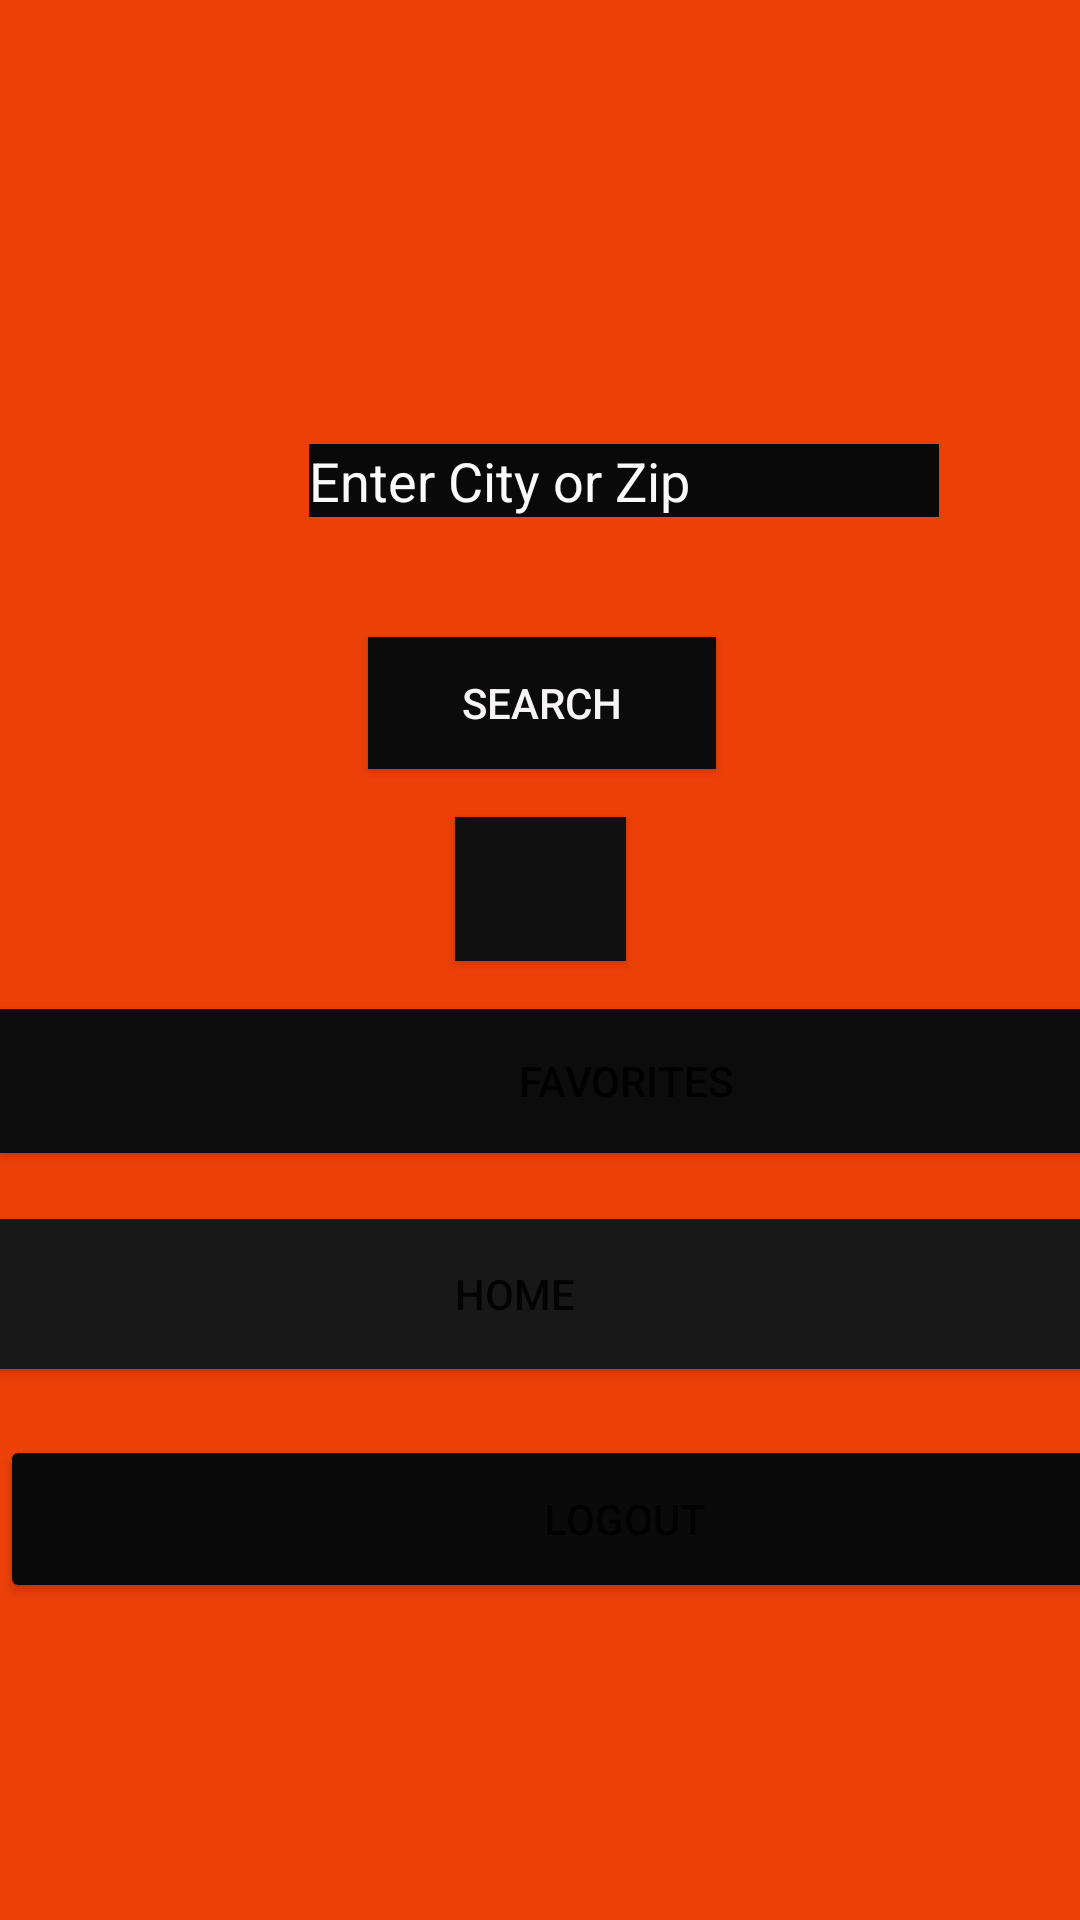

Android layout source for this screen:
<!-- AndroidManifest.xml: application theme Theme.MyfoodAppv4 -->
<!-- res/layout/activity_city.xml -->
<?xml version="1.0" encoding="utf-8"?>
<androidx.constraintlayout.widget.ConstraintLayout xmlns:android="http://schemas.android.com/apk/res/android"
    xmlns:app="http://schemas.android.com/apk/res-auto"
    xmlns:tools="http://schemas.android.com/tools"
    android:layout_width="match_parent"
    android:layout_height="match_parent"
    android:background="#ED4009"
    tools:context=".City">

    <Button
        android:id="@+id/city_logoutbtn"
        android:layout_width="416dp"
        android:layout_height="56dp"
        android:layout_marginTop="8dp"
        android:layout_marginBottom="126dp"
        android:text="Logout"
        app:backgroundTint="#0B0A0A"
        app:layout_constraintBottom_toBottomOf="parent"
        app:layout_constraintEnd_toEndOf="parent"
        app:layout_constraintHorizontal_bias="0.0"
        app:layout_constraintStart_toStartOf="parent"
        app:layout_constraintTop_toBottomOf="@+id/city_homebtn" />

    <Button
        android:id="@+id/city_homebtn"
        android:layout_width="414dp"
        android:layout_height="62dp"
        android:layout_marginTop="8dp"
        android:layout_marginBottom="8dp"
        android:text="Home"
        app:backgroundTint="#191818"
        app:layout_constraintBottom_toTopOf="@+id/city_logoutbtn"
        app:layout_constraintEnd_toEndOf="parent"
        app:layout_constraintHorizontal_bias="0.666"
        app:layout_constraintStart_toStartOf="parent"
        app:layout_constraintTop_toBottomOf="@+id/favorites_citybtn" />

    <Button
        android:id="@+id/city_search_btn"
        android:layout_width="116dp"
        android:layout_height="44dp"
        android:layout_marginStart="169dp"
        android:layout_marginLeft="169dp"
        android:layout_marginTop="32dp"
        android:layout_marginEnd="172dp"
        android:layout_marginRight="172dp"
        android:layout_marginBottom="8dp"
        android:background="#151414"
        android:text="Search"
        android:textColor="#F6F4F4"
        app:backgroundTint="#0B0B0B"
        app:layout_constraintBottom_toTopOf="@+id/gps_search_btn"
        app:layout_constraintEnd_toEndOf="parent"
        app:layout_constraintHorizontal_bias="0.478"
        app:layout_constraintStart_toStartOf="parent"
        app:layout_constraintTop_toBottomOf="@+id/user_input" />

    <Button
        android:id="@+id/gps_search_btn"
        android:layout_width="57dp"
        android:layout_height="48dp"
        android:layout_marginStart="50dp"
        android:layout_marginTop="8dp"
        android:layout_marginEnd="50dp"
        android:layout_marginBottom="8dp"
        android:background="#121111"
        android:textColor="#F6F5F5"
        app:backgroundTint="#101010"
        app:icon="@drawable/ic_action_gps"
        app:layout_constraintBottom_toTopOf="@+id/favorites_citybtn"
        app:layout_constraintEnd_toEndOf="parent"
        app:layout_constraintStart_toStartOf="parent"
        app:layout_constraintTop_toBottomOf="@+id/city_search_btn" />

    <Button
        android:id="@+id/favorites_citybtn"
        android:layout_width="417dp"
        android:layout_height="wrap_content"
        android:layout_marginTop="8dp"
        android:layout_marginBottom="8dp"
        android:background="#0E0E0E"
        android:text="Favorites"
        app:backgroundTint="#0C0C0C"
        app:layout_constraintBottom_toTopOf="@+id/city_homebtn"
        app:layout_constraintEnd_toEndOf="parent"
        app:layout_constraintHorizontal_bias="0.0"
        app:layout_constraintStart_toStartOf="parent"
        app:layout_constraintTop_toBottomOf="@+id/gps_search_btn" />

    <EditText
        android:id="@+id/user_input"
        android:layout_width="wrap_content"
        android:layout_height="wrap_content"
        android:layout_marginStart="103dp"
        android:layout_marginLeft="103dp"
        android:layout_marginTop="168dp"
        android:layout_marginEnd="98dp"
        android:layout_marginRight="98dp"
        android:layout_marginBottom="8dp"
        android:background="#090909"
        android:ems="10"
        android:inputType="textPersonName"
        android:text="Enter City or Zip "
        android:textColor="#FAFAFA"
        app:layout_constraintBottom_toTopOf="@+id/city_search_btn"
        app:layout_constraintEnd_toEndOf="parent"
        app:layout_constraintHorizontal_bias="0.0"
        app:layout_constraintStart_toStartOf="parent"
        app:layout_constraintTop_toTopOf="parent" />

</androidx.constraintlayout.widget.ConstraintLayout>
<!-- resources referenced by this layout -->
<resources>
  <style name="Theme.MyfoodAppv4" parent="Theme.MaterialComponents.DayNight.DarkActionBar">
          
          <item name="colorPrimary">@color/purple_500</item>
          <item name="colorPrimaryVariant">@color/purple_700</item>
          <item name="colorOnPrimary">@color/white</item>
          
          <item name="colorSecondary">@color/teal_200</item>
          <item name="colorSecondaryVariant">@color/teal_700</item>
          <item name="colorOnSecondary">@color/black</item>
          
          <item name="android:statusBarColor" tools:targetApi="l">?attr/colorPrimaryVariant</item>
          
      </style>
  <!-- not gathered from this repository: default colours our renderer supplied (Android Studio template values) -->
  <color name="purple_500">#FF6200EE</color>
  <color name="purple_700">#FF3700B3</color>
  <color name="teal_200">#FF03DAC5</color>
  <color name="teal_700">#FF018786</color>
  <color name="black">#FF000000</color>
  <color name="white">#FFFFFFFF</color>
</resources>
